Run: headless pygame with SDL's dummy video driver; simulated clock (each Clock.tick advances the game by its frame time, no real sleeping); random seed 0; keys injected as events and as key.get_pressed() state; no mouse input.
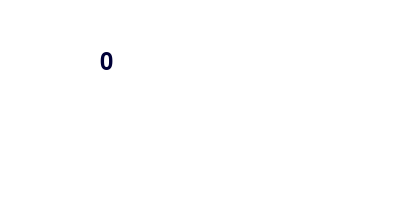
Frame 1 of 4 · flips 1–60 · no input
Frame 2 of 4 · flips 61–180 · tapped SPACE, RETURN · held RIGHT (→), D · screen unchanged from frame 1, image omitted
Frame 3 of 4 · flips 181–300 · held DOWN (↓), S · screen unchanged from frame 2, image omitted
Frame 4 of 4 · flips 301–420 · held LEFT (←), A, UP (↑), W · screen unchanged from frame 3, image omitted

The pygame program that drew these frames:

import pygame


pygame.init()

screen = pygame.display.set_mode((400, 200))
font = pygame.font.SysFont('Consolas', 36)
color_bg = (255, 255, 255)
color_fg = (0, 0, 55)

seconds = 0
text = str(seconds)
start_ticks = pygame.time.get_ticks()

run = True
while run:
    for e in pygame.event.get():
        if e.type == pygame.QUIT: 
            run = False

    temp_ticks = pygame.time.get_ticks()
    if seconds != (temp_ticks - start_ticks) // 1000:
        seconds = (temp_ticks - start_ticks) // 1000
        text = str(seconds)

    screen.fill(color_bg)
    screen.blit(font.render(text, True, color_fg), (100, 50))
    pygame.display.update()

pygame.quit()
